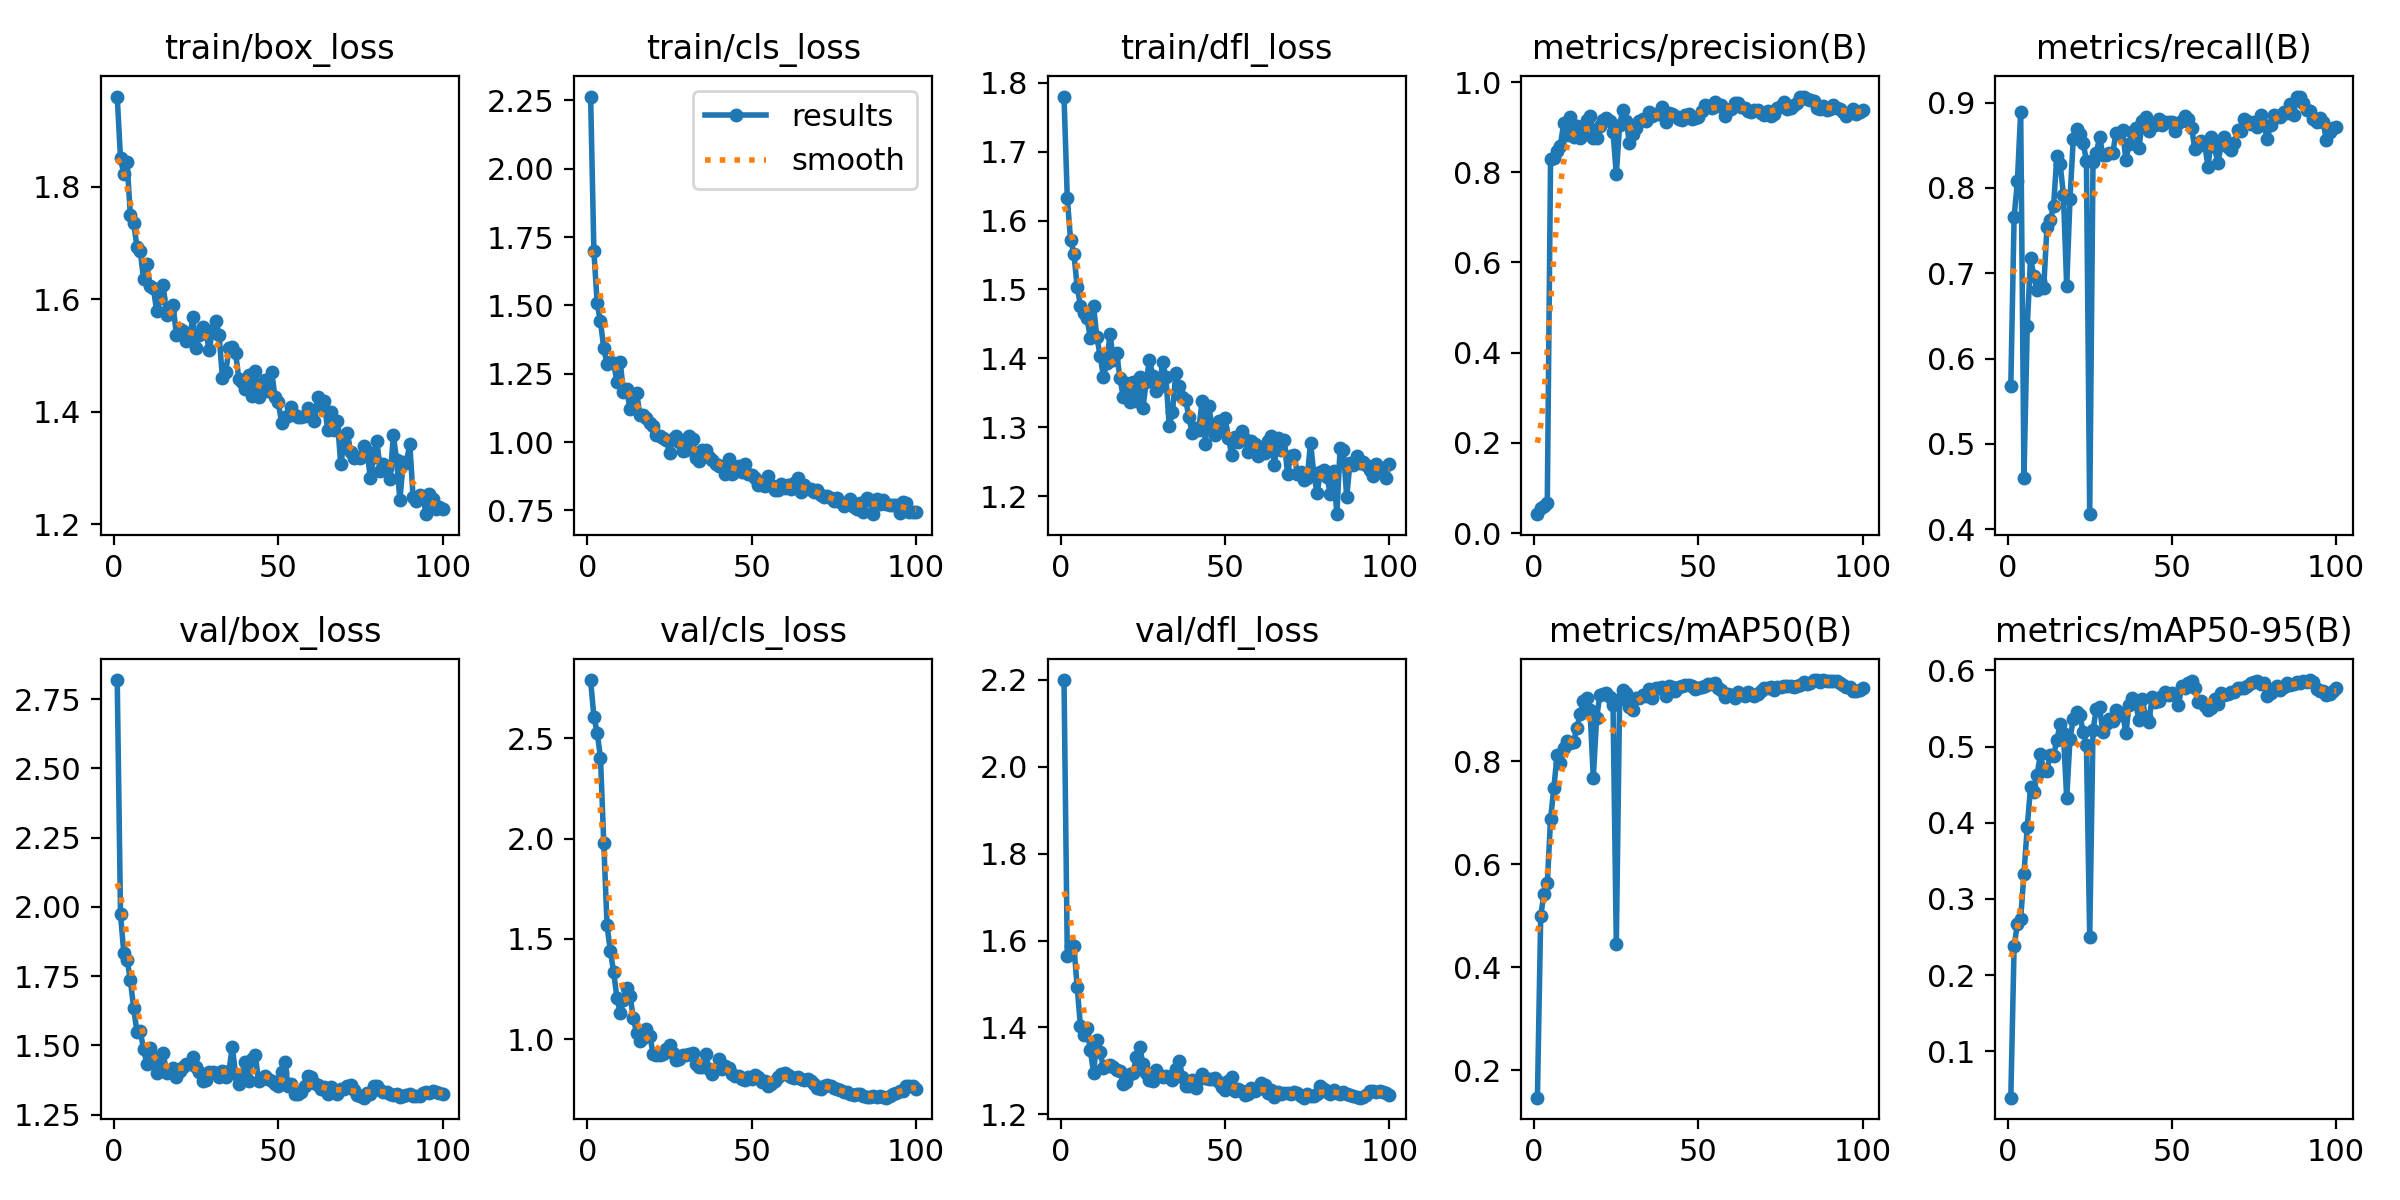

Source data for this figure (header and first rows):
epoch, time, train/box_loss, train/cls_loss, train/dfl_loss, metrics/precision(B), metrics/recall(B), metrics/mAP50(B), metrics/mAP50-95(B), val/box_loss, val/cls_loss, val/dfl_loss, lr/pg0, lr/pg1, lr/pg2
1, 96.54, 1.961, 2.264, 1.78, 0.04205, 0.5685, 0.1464, 0.03901, 2.819, 2.791, 2.199, 0.00015, 0.00015, 0.08515
2, 190.5, 1.851, 1.698, 1.632, 0.05667, 0.766, 0.4998, 0.2384, 1.974, 2.607, 1.564, 0.0003069, 0.0003069, 0.06931
3, 291, 1.823, 1.508, 1.572, 0.05974, 0.8076, 0.5425, 0.2669, 1.834, 2.528, 1.587, 0.0004607, 0.0004607, 0.05346
4, 403.2, 1.844, 1.441, 1.552, 0.06577, 0.8891, 0.5631, 0.2742, 1.81, 2.404, 1.588, 0.0006113, 0.0006113, 0.03761
5, 492.3, 1.749, 1.343, 1.504, 0.8284, 0.4601, 0.6873, 0.333, 1.736, 1.979, 1.493, 0.0007587, 0.0007587, 0.02176
6, 582.5, 1.736, 1.285, 1.476, 0.8326, 0.6378, 0.7485, 0.3945, 1.635, 1.567, 1.403, 0.000903, 0.000903, 0.005903
7, 678.5, 1.694, 1.293, 1.465, 0.8467, 0.7177, 0.8122, 0.4465, 1.549, 1.439, 1.383, 0.0009406, 0.0009406, 0.0009406
8, 769.2, 1.686, 1.291, 1.458, 0.8589, 0.6967, 0.7966, 0.4404, 1.552, 1.335, 1.398, 0.0009307, 0.0009307, 0.0009307
9, 856.9, 1.637, 1.22, 1.43, 0.9096, 0.68, 0.8251, 0.4629, 1.488, 1.206, 1.347, 0.0009208, 0.0009208, 0.0009208
10, 976.8, 1.662, 1.295, 1.475, 0.8823, 0.6915, 0.8401, 0.4898, 1.433, 1.128, 1.296, 0.0009109, 0.0009109, 0.0009109
11, 1064, 1.624, 1.182, 1.431, 0.9227, 0.6826, 0.8344, 0.4687, 1.491, 1.197, 1.371, 0.000901, 0.000901, 0.000901
12, 1154, 1.62, 1.193, 1.404, 0.8771, 0.7544, 0.8377, 0.4683, 1.458, 1.255, 1.343, 0.0008911, 0.0008911, 0.0008911
13, 1336, 1.579, 1.121, 1.373, 0.9024, 0.7626, 0.8644, 0.4894, 1.402, 1.215, 1.307, 0.0008812, 0.0008812, 0.0008812
14, 1437, 1.602, 1.146, 1.393, 0.8753, 0.7784, 0.891, 0.4878, 1.429, 1.105, 1.311, 0.0008713, 0.0008713, 0.0008713
15, 1535, 1.625, 1.178, 1.436, 0.883, 0.837, 0.9171, 0.5087, 1.474, 1.028, 1.315, 0.0008614, 0.0008614, 0.0008614
16, 1631, 1.571, 1.1, 1.398, 0.915, 0.8284, 0.923, 0.5292, 1.398, 0.9882, 1.309, 0.0008515, 0.0008515, 0.0008515
17, 1723, 1.582, 1.101, 1.408, 0.9251, 0.7921, 0.899, 0.5172, 1.403, 1.007, 1.303, 0.0008416, 0.0008416, 0.0008416
18, 2318, 1.591, 1.089, 1.372, 0.8758, 0.6846, 0.7679, 0.4319, 1.419, 1.051, 1.3, 0.0008317, 0.0008317, 0.0008317
19, 2458, 1.536, 1.069, 1.344, 0.8759, 0.7868, 0.8832, 0.5099, 1.384, 1.017, 1.271, 0.0008218, 0.0008218, 0.0008218
20, 2594, 1.546, 1.057, 1.364, 0.9032, 0.8574, 0.9283, 0.536, 1.409, 0.927, 1.274, 0.0008119, 0.0008119, 0.0008119
21, 2705, 1.543, 1.025, 1.336, 0.916, 0.8688, 0.9308, 0.5453, 1.424, 0.918, 1.293, 0.000802, 0.000802, 0.000802
22, 2804, 1.526, 1.023, 1.365, 0.9205, 0.8635, 0.9317, 0.5415, 1.433, 0.9194, 1.295, 0.0007921, 0.0007921, 0.0007921
23, 2909, 1.53, 1.015, 1.338, 0.914, 0.8527, 0.9252, 0.5191, 1.431, 0.9256, 1.332, 0.0007822, 0.0007822, 0.0007822
24, 3003, 1.568, 1.008, 1.373, 0.8894, 0.8319, 0.9083, 0.5026, 1.457, 0.9481, 1.356, 0.0007723, 0.0007723, 0.0007723
25, 5323, 1.513, 0.9611, 1.327, 0.7952, 0.4177, 0.4441, 0.2502, 1.421, 0.9694, 1.317, 0.0007624, 0.0007624, 0.0007624
26, 5405, 1.536, 1.012, 1.366, 0.9038, 0.8304, 0.92, 0.5218, 1.404, 0.9284, 1.295, 0.0007525, 0.0007525, 0.0007525
27, 5478, 1.551, 1.021, 1.398, 0.9389, 0.8406, 0.9373, 0.5491, 1.371, 0.8972, 1.28, 0.0007426, 0.0007426, 0.0007426
28, 5542, 1.54, 0.9991, 1.375, 0.9146, 0.8596, 0.9331, 0.5521, 1.373, 0.8984, 1.277, 0.0007327, 0.0007327, 0.0007327
29, 5611, 1.51, 0.9679, 1.353, 0.8658, 0.8387, 0.9049, 0.5186, 1.403, 0.9211, 1.301, 0.0007228, 0.0007228, 0.0007228
30, 5681, 1.546, 0.9725, 1.358, 0.8848, 0.8384, 0.8995, 0.53, 1.405, 0.9226, 1.29, 0.0007129, 0.0007129, 0.0007129
31, 5745, 1.561, 1.022, 1.395, 0.8986, 0.8406, 0.9222, 0.5358, 1.401, 0.9236, 1.286, 0.000703, 0.000703, 0.000703
32, 5812, 1.537, 1.011, 1.372, 0.9131, 0.8406, 0.9223, 0.5335, 1.386, 0.9326, 1.288, 0.0006931, 0.0006931, 0.0006931
33, 5874, 1.459, 0.9408, 1.302, 0.9183, 0.8648, 0.9276, 0.5474, 1.408, 0.877, 1.285, 0.0006832, 0.0006832, 0.0006832
34, 5940, 1.47, 0.9317, 1.322, 0.9134, 0.8631, 0.9272, 0.5415, 1.387, 0.86, 1.278, 0.0006733, 0.0006733, 0.0006733
35, 6006, 1.513, 0.9705, 1.379, 0.9334, 0.8683, 0.9398, 0.5445, 1.407, 0.8613, 1.304, 0.0006634, 0.0006634, 0.0006634
36, 6067, 1.516, 0.9726, 1.36, 0.9249, 0.8327, 0.9229, 0.5173, 1.495, 0.9273, 1.324, 0.0006535, 0.0006535, 0.0006535
37, 6127, 1.505, 0.9453, 1.344, 0.9301, 0.8509, 0.9411, 0.555, 1.397, 0.8491, 1.286, 0.0006436, 0.0006436, 0.0006436
38, 6191, 1.458, 0.9343, 1.34, 0.9293, 0.866, 0.9413, 0.5639, 1.359, 0.828, 1.266, 0.0006337, 0.0006337, 0.0006337
39, 6254, 1.453, 0.9197, 1.315, 0.9436, 0.8697, 0.9431, 0.5566, 1.389, 0.8493, 1.266, 0.0006238, 0.0006238, 0.0006238
40, 6320, 1.441, 0.9136, 1.291, 0.9123, 0.8473, 0.9269, 0.5346, 1.44, 0.9026, 1.28, 0.0006139, 0.0006139, 0.0006139
41, 6389, 1.466, 0.9133, 1.299, 0.9318, 0.8787, 0.9455, 0.5624, 1.372, 0.8512, 1.26, 0.000604, 0.000604, 0.000604
42, 6455, 1.429, 0.8819, 1.296, 0.9289, 0.8832, 0.9449, 0.5382, 1.45, 0.8658, 1.282, 0.0005941, 0.0005941, 0.0005941
43, 6516, 1.473, 0.9399, 1.339, 0.9242, 0.8669, 0.9364, 0.5322, 1.466, 0.8571, 1.294, 0.0005842, 0.0005842, 0.0005842
44, 10468, 1.426, 0.8847, 1.277, 0.9187, 0.8735, 0.9435, 0.5644, 1.37, 0.8258, 1.284, 0.0005743, 0.0005743, 0.0005743
45, 10804, 1.441, 0.9106, 1.331, 0.9163, 0.8735, 0.9457, 0.5584, 1.378, 0.8168, 1.282, 0.0005644, 0.0005644, 0.0005644
46, 11191, 1.456, 0.9125, 1.303, 0.9276, 0.8804, 0.9486, 0.5602, 1.388, 0.8143, 1.282, 0.0005545, 0.0005545, 0.0005545
47, 11571, 1.436, 0.889, 1.29, 0.9282, 0.8739, 0.9481, 0.5667, 1.378, 0.8003, 1.284, 0.0005446, 0.0005446, 0.0005446
48, 11758, 1.471, 0.9182, 1.309, 0.9184, 0.8773, 0.9453, 0.5719, 1.371, 0.7973, 1.274, 0.0005347, 0.0005347, 0.0005347
49, 11893, 1.426, 0.882, 1.299, 0.9195, 0.877, 0.9397, 0.5671, 1.359, 0.8125, 1.262, 0.0005248, 0.0005248, 0.0005248
50, 12092, 1.417, 0.8804, 1.313, 0.9217, 0.8777, 0.9416, 0.5708, 1.354, 0.8028, 1.256, 0.0005149, 0.0005149, 0.0005149
51, 12223, 1.38, 0.87, 1.285, 0.936, 0.8666, 0.9439, 0.5674, 1.405, 0.819, 1.277, 0.000505, 0.000505, 0.000505
52, 12360, 1.391, 0.8448, 1.26, 0.9493, 0.8767, 0.9451, 0.5546, 1.439, 0.8112, 1.286, 0.0004951, 0.0004951, 0.0004951
53, 12810, 1.392, 0.8447, 1.286, 0.9464, 0.8787, 0.9507, 0.5801, 1.354, 0.7865, 1.253, 0.0004852, 0.0004852, 0.0004852
54, 13322, 1.408, 0.8387, 1.278, 0.9419, 0.8839, 0.9497, 0.5774, 1.361, 0.7895, 1.258, 0.0004753, 0.0004753, 0.0004753
55, 13438, 1.394, 0.8746, 1.294, 0.9549, 0.8804, 0.9522, 0.584, 1.324, 0.7681, 1.255, 0.0004654, 0.0004654, 0.0004654
56, 13564, 1.39, 0.8434, 1.283, 0.9471, 0.87, 0.9418, 0.5859, 1.323, 0.7778, 1.245, 0.0004555, 0.0004555, 0.0004555
57, 13665, 1.39, 0.8233, 1.264, 0.9501, 0.8458, 0.9379, 0.5774, 1.331, 0.791, 1.247, 0.0004456, 0.0004456, 0.0004456
58, 13952, 1.393, 0.8262, 1.28, 0.9254, 0.8492, 0.9253, 0.5589, 1.355, 0.8111, 1.262, 0.0004357, 0.0004357, 0.0004357
59, 14345, 1.407, 0.8451, 1.275, 0.9386, 0.8544, 0.9302, 0.5592, 1.389, 0.8254, 1.253, 0.0004258, 0.0004258, 0.0004258
60, 14531, 1.393, 0.8338, 1.259, 0.9392, 0.8509, 0.9277, 0.553, 1.384, 0.8325, 1.258, 0.0004159, 0.0004159, 0.0004159
... 40 more rows
